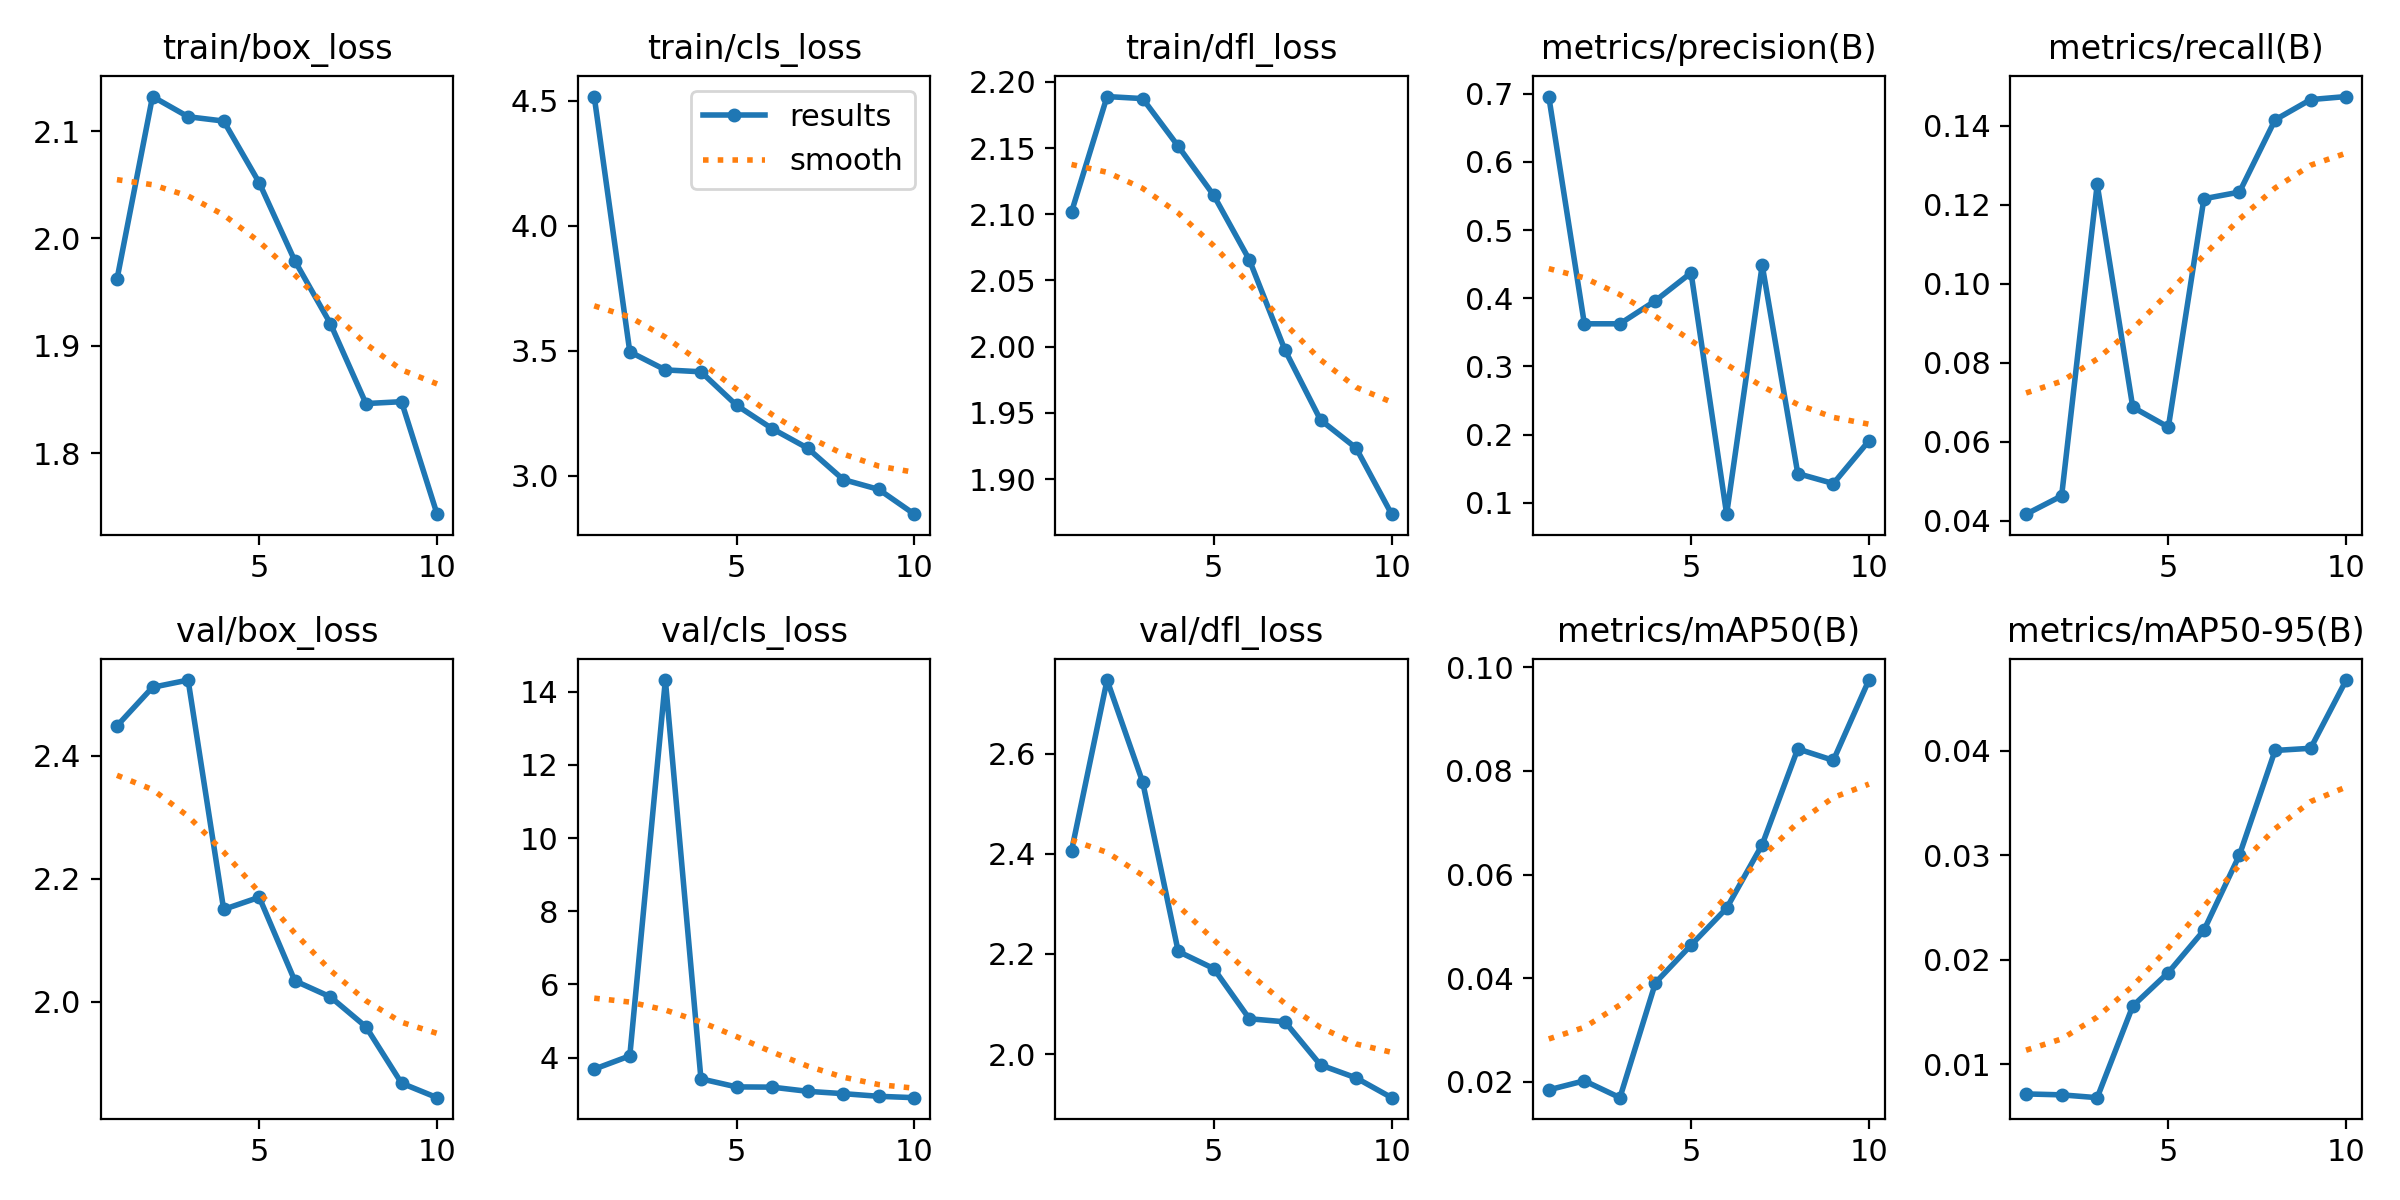

The table this chart was drawn from, first rows:
epoch, time, train/box_loss, train/cls_loss, train/dfl_loss, metrics/precision(B), metrics/recall(B), metrics/mAP50(B), metrics/mAP50-95(B), val/box_loss, val/cls_loss, val/dfl_loss, lr/pg0, lr/pg1, lr/pg2
1, 48.37, 1.962, 4.516, 2.102, 0.6959, 0.04167, 0.01842, 0.00718, 2.448, 3.683, 2.406, 0.0004714, 0.0004714, 0.0004714
2, 92.87, 2.132, 3.495, 2.189, 0.3625, 0.0463, 0.02017, 0.00709, 2.511, 4.046, 2.747, 0.0008539, 0.0008539, 0.0008539
3, 135.7, 2.113, 3.423, 2.187, 0.3625, 0.1252, 0.01691, 0.00682, 2.523, 14.32, 2.544, 0.001142, 0.001142, 0.001142
4, 176.9, 2.109, 3.416, 2.151, 0.3965, 0.06878, 0.03911, 0.01559, 2.15, 3.418, 2.205, 0.001005, 0.001005, 0.001005
5, 218.2, 2.052, 3.282, 2.114, 0.4374, 0.06372, 0.04637, 0.0188, 2.17, 3.197, 2.171, 0.0008631, 0.0008631, 0.0008631
6, 259.3, 1.979, 3.188, 2.066, 0.08324, 0.1216, 0.0535, 0.02284, 2.034, 3.191, 2.071, 0.0007216, 0.0007216, 0.0007216
7, 301.7, 1.921, 3.11, 1.998, 0.4485, 0.1233, 0.06577, 0.03005, 2.008, 3.076, 2.065, 0.0005802, 0.0005802, 0.0005802
8, 342.7, 1.846, 2.985, 1.945, 0.1428, 0.1416, 0.08426, 0.04005, 1.959, 3.013, 1.978, 0.0004387, 0.0004387, 0.0004387
9, 384.1, 1.848, 2.945, 1.924, 0.1282, 0.1467, 0.08204, 0.04026, 1.868, 2.94, 1.953, 0.0002972, 0.0002972, 0.0002972
10, 425.4, 1.743, 2.846, 1.874, 0.1908, 0.1475, 0.09755, 0.04679, 1.844, 2.903, 1.913, 0.0001558, 0.0001558, 0.0001558
